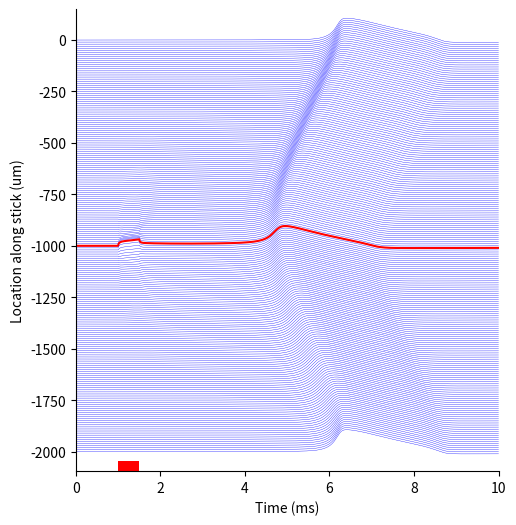

The matplotlib source for this figure:
# -*- coding: utf-8 -*-
"""
Created on Thu Jul 28 10:43:38 2022

@author: pwerginz
"""

# ------------------------------------------------
# Hodgkin & Huxley multi-compartment (stick) model
# Run: timeStep,vMat,mMat,hMat,nMat,iNaMat,iKMat,iLMat = HH_multi()
# The computation is done by a fixed step size forward or backward Euler method
# Two stimulation modes: (1) Current injection into a single compartment ('iClamp')
#                        (2) Extracellular stimulation ('extracellular')
# ------------------------------------------------
#             
#                       _
#                  (2) / \     ||   
#                      \_/    _||_ (1)
#                             \  /                    
#   -------------------------- \/ --------------------------
#   |    1     |    2     |    3     |    4     |    5     |
#   --------------------------------------------------------
#
#
# Import necessary packages
import time as _time
import matplotlib.pyplot as plt
import numpy as np
import sys


# import scipy.sparse
# import scipy.sparse.linalg


### ------------- DEFINE FUNCTIONS FOR ALPHAS AND BETAS -------------
def alphaM(v, kTemp):
    return kTemp * (0.1 * (v + 40)) / (1 - np.exp(-(v + 40) / 10))


def betaM(v, kTemp):
    return kTemp * 4 * np.exp(-(v + 65) / 18)


def alphaH(v, kTemp):
    return kTemp * 0.07 * np.exp(-(v + 65) / 20)


def betaH(v, kTemp):
    return kTemp * 1 / (1 + np.exp(-(v + 35) / 10))


def alphaN(v, kTemp):
    return kTemp * (0.01 * (v + 55)) / (1 - np.exp(-(v + 55) / 10))


def betaN(v, kTemp):
    return kTemp * 0.125 * np.exp(-(v + 65) / 80)


### Main function to solve model
def HH_multi():
    ### ------------- Step 1: PARAMETERS -------------
    # Solver
    solver = 'BE'  # Type of solver, 'FE'==Forward Euler or 'BE'==Backward Euler

    # Stimulus parameters
    mode = 'extracellular'  # Stimulus mode, 'iClamp' or 'extracellular'
    elecType = 'point'  # Electrode type, 'point' or 'disk', for 'extracellular' only
    dDisk = 50  # Electrode diameter, in um, for 'disk' only
    rhoE = 300  # Extracellular resistivity, in Ohm*cm, for 'point and 'disk' only
    I = -4  # Stimulus amplitude, in pA ('iClamp') or uA ('extracellular')
    cellX = 0  # X-shift of cell relative to the electrode (at 0/0)), in um
    cellY = 25  # Y-shift of cell relative to the electrode (at 0/0)), in um

    # Temporal parameters
    tStop = 10  # Total duration of simulation, in ms
    tDel = 1  # Time when stimulus starts, in ms
    tDur = 0.5  # Time of stimulus ON, in ms
    tDt = 0.0125  # Time step, in ms

    # Stick parameters, total length = (nComp-1) x lComp
    nComp = 201  # Number of compartments
    lComp = 10  # Compartment length, in um
    rComp = 1  # Compartment radius, in um

    # Biophysics
    c = 1  # Membrane specific capacitance, in uF/cm2
    rhoA = 100  # Axial/Intracellular conductivity, in Ohm*cm, original=100

    # Temperature
    temp = 6.3  # Model temperature, in Celsius, original=6.3

    # Hodgkin & Huxley parameters
    vInit = -65  # Membrane voltage to initialize the simulation, in mV
    gNa = 120  # Sodium channel maximum conductivity, in mS/cm2, original=120
    gK = 36  # Potassium channel maximum conductivity, in mS/cm2, original=26
    gL = 0.3  # Leak channel maximum conductivity, in mS/cm2, original=0.3
    eNa = 50  # Sodium reversal/equilibrium potential, in mV, original=50
    eK = -77  # Potassium reversal/equilibrium potential, in mV, original=-77
    eL = -54.3  # Leak reversal/equilibrium potential, in mV, original=-54.3

    # Plot flags
    plotV = 1  # Membrane voltage over time

    ### ------------- Step 2: COMPUTE ADDITIONAL PARAMETERS -------------
    # Central compartment of stick
    centerComp = int((nComp - 1) / 2 + 1)

    # Axial resistance of each compartment, in kOhm
    R = ((2 * rhoA * lComp * 1e-4) / (2 * (rComp * 1e-4) ** 2 * np.pi)) * 1e-3
    # Compartment surface, in cm2
    A = (2 * rComp * np.pi * lComp) * 1e-8
    # Compartment membrane capacitance, in uF
    C = c * A

    # Time step
    timeSteps = int(tStop / tDt) + 1
    timeStep = np.linspace(0, tStop, timeSteps)

    # Temperature adjustment
    kTemp = 3 ** ((temp - 6.3) / 10)

    # Other constants
    vAdd = 0.001

    # Set up tridiagonal matrix for fast computation of iAxial (BE)
    matInvDiag = np.concatenate(([1 + (tDt / C) * (1 / R)], np.ones(nComp - 2) + (tDt / C) * (2 / R),
                                 [1 + (tDt / C) * (1 / R)]))  # in (ms/uF)*(1/kOhm)==1/V
    matInvOffDiag = np.ones(nComp - 1) * -(tDt / C) * (1 / R)
    matInv = np.diag(matInvDiag, 0) + np.diag(matInvOffDiag, -1) + np.diag(matInvOffDiag, 1)

    # Set up tridiagonal matrix for fast iAxial (FE) and iStim (extracellular) computation
    matAxDiag = np.concatenate(([-1 / R], np.ones(nComp - 2) * -2 / R, [-1 / R]))  # in 1/kOhm
    matAxOffDiag = np.ones(nComp - 1) * 1 / R
    matAxial = np.diag(matAxDiag, 0) + np.diag(matAxOffDiag, -1) + np.diag(matAxOffDiag, 1)

    # Stimulus currents depending on stimulus type
    if mode == 'iClamp':  # Simple current conversion
        iStim = np.zeros(nComp)
        iStim[centerComp - 1] = 1e-6 * I / A  # in 1e-6*pA/cm2==uA/cm2
    elif mode == 'extracellular':
        # Compute potentials at compartment centers, electrode is located at 0/0
        x = np.linspace(-(centerComp - 1) * lComp, (centerComp - 1) * lComp, nComp) + cellX
        y = np.ones(nComp) * cellY
        # Compute extracellular potentials depending on electrode type
        if elecType == 'point':
            # Euklidean distance for each compartment center
            compDist = 1e-4 * np.sqrt(x ** 2 + y ** 2)  # in cm
            # Analytical potentials (point source) for given distance
            potentials = 1e-3 * (rhoE * I) / (4 * np.pi * compDist)  # in 1e-3*(Ohm*cm*uA)/cm==mV
        elif elecType == 'disk':
            # Axial and radial distance for each compartment center
            r = 1e-4 * x  # in cm
            z = 1e-4 * y  # in cm
            # Analytical potentials (disk electrode) for given distance
            rDisk = 1e-4 * dDisk / 2  # in cm
            potentials = 1e-3 * (2.0 * rhoE * I) / (4.0 * np.pi * rDisk) * np.arcsin((2 * rDisk) / (
                        np.sqrt((r - rDisk) ** 2 + z ** 2) + np.sqrt(
                    (r + rDisk) ** 2 + z ** 2)))  # in 1e-3*(Ohm*cm*uA)/cm==mV
        # Matrix x vector for stimulus current
        iStim = np.matmul(matAxial, potentials) / A  # in ((1/kOhm)*mV)/cm2==uA/cm2
    else:
        print('--- Unknown stimulus mode!')
        sys.exit()

    # Compute initial values
    v0 = vInit
    m0 = alphaM(v0, kTemp) / (alphaM(v0, kTemp) + betaM(v0, kTemp))
    h0 = alphaH(v0, kTemp) / (alphaH(v0, kTemp) + betaH(v0, kTemp))
    n0 = alphaN(v0, kTemp) / (alphaN(v0, kTemp) + betaN(v0, kTemp))

    # Allocate memory for v, m, h and n
    vMat = np.zeros((nComp, timeSteps))
    mMat = np.zeros((nComp, timeSteps))
    hMat = np.zeros((nComp, timeSteps))
    nMat = np.zeros((nComp, timeSteps))

    # Set initial values
    vMat[:, 0] = v0
    mMat[:, 0] = m0
    hMat[:, 0] = h0
    nMat[:, 0] = n0

    ### --------- Step 3: SOLVE ODE & POSTPROCESSING ---------
    Tic = _time.time()
    for t in range(0, timeSteps - 1):

        # States at current time step
        vVecT = vMat[:, t]
        mVecT = mMat[:, t]
        hVecT = hMat[:, t]
        nVecT = nMat[:, t]

        # Stimulus current
        iStimVec = np.zeros(nComp)
        if t >= int(tDel / tDt) and t < int((tDel + tDur) / tDt):
            iStimVec = iStim  # in uA/cm2

        # Ionic currents
        # Sodium
        iNaVec = gNa * mVecT ** 3 * hVecT * (vVecT - eNa)  # in (mS/cm2)*mV==uA/cm2
        # Potassium
        iKVec = gK * nVecT ** 4 * (vVecT - eK)  # in (mS/cm2)*mV==uA/cm2
        # Leak
        iLVec = gL * (vVecT - eL)  # in (mS/cm2)*mV==uA/cm2
        # Sum
        iIonVec = iNaVec + iKVec + iLVec  # in uA/cm2

        # Update gating variables with new v
        if solver == 'FE':
            # Axial currents
            iAxialVec = np.matmul(matAxial, vVecT) / A  # in uA/cm2

            # Compute change of v
            vMat[:, t + 1] = vVecT + (-iIonVec + iAxialVec + iStimVec) * (tDt / c)  # in mV

            # Update gating variables with new v
            mMat[:, t + 1] = mVecT + (alphaM(vVecT, kTemp) * (1 - mVecT) - betaM(vVecT, kTemp) * mVecT) * tDt
            hMat[:, t + 1] = hVecT + (alphaH(vVecT, kTemp) * (1 - hVecT) - betaH(vVecT, kTemp) * hVecT) * tDt
            nMat[:, t + 1] = nVecT + (alphaN(vVecT, kTemp) * (1 - nVecT) - betaN(vVecT, kTemp) * nVecT) * tDt
        elif solver == 'BE':
            # Additonal ionic contribution needed for BE
            # Sodium
            iNaAuxVec = gNa * mVecT ** 3 * hVecT * (vVecT + vAdd - eNa)  # in (mS/cm2)*mV==uA/cm2
            # Potassium
            iKAuxVec = gK * nVecT ** 4 * (vVecT + vAdd - eK)  # in (mS/cm2)*mV==uA/cm2
            # Leak
            iLAuxVec = gL * (vVecT + vAdd - eL)  # in (mS/cm2)*mV==uA/cm2
            # Sum
            rhsdidvVec = (iNaAuxVec - iNaVec + iKAuxVec - iKVec + iLAuxVec - iLVec) / vAdd  # in (uA/cm2)/mV

            # Compute change of v
            # Right hand side of matrix equation to be solved
            RHS = vVecT + (-iIonVec + rhsdidvVec * vVecT + iStimVec) * (tDt / c)
            # Add ionic current contribution to left hand side
            np.fill_diagonal(matInv, matInvDiag + rhsdidvVec * (tDt / c))

            # Solve matrix equation
            vMat[:, t + 1] = np.linalg.solve(matInv, RHS)  # in mV
            # vMat[:,t+1] = scipy.sparse.linalg.spsolve(scipy.sparse.csr_matrix(matInv),RHS) # in mV

            # Restore inverse Matrix (not very elegant solution...)
            np.fill_diagonal(matInv, matInvDiag - rhsdidvVec * (tDt / c))

            # Update gating variables with new v
            mMat[:, t + 1] = (mVecT + tDt * alphaM(vMat[:, t + 1], kTemp)) / (
                        1 + tDt * (alphaM(vMat[:, t + 1], kTemp) + betaM(vMat[:, t + 1], kTemp)))
            hMat[:, t + 1] = (hVecT + tDt * alphaH(vMat[:, t + 1], kTemp)) / (
                        1 + tDt * (alphaH(vMat[:, t + 1], kTemp) + betaH(vMat[:, t + 1], kTemp)))
            nMat[:, t + 1] = (nVecT + tDt * alphaN(vMat[:, t + 1], kTemp)) / (
                        1 + tDt * (alphaN(vMat[:, t + 1], kTemp) + betaN(vMat[:, t + 1], kTemp)))
        else:
            print('--- Unknown solver type!')
            sys.exit()

    Toc = _time.time()
    print('--- Solving time was %.3f seconds' % (Toc - Tic))

    # Compute ionic current densities by using the state variables v, m, h and n
    iNaMat = gNa * mMat ** 3 * hMat * (vMat - eNa)  # in (mS/cm2)*mV==uA/cm2
    iKMat = gK * nMat ** 4 * (vMat - eK)  # in (mS/cm2)*mV==uA/cm2
    iLMat = gL * (vMat - eL)  # in (mS/cm2)*mV==uA/cm2

    ### --------- Step 4: VISUALIZE RESULTS ---------
    # Membrane voltage over time
    if plotV:
        fig = plt.figure(figsize=(12, 6))


        # Membrane voltage over time (spatial)
        ax2 = fig.add_subplot(122)
        ax2.spines["right"].set_visible(False)
        ax2.spines["top"].set_visible(False)
        offset = -vInit;
        for i in range(nComp):
            if i == centerComp - 1:
                ax2.plot(timeStep, vMat[i, :] + offset, 'r');
            else:
                ax2.plot(timeStep, vMat[i, :] + offset, 'b', lw=0.25);
            offset = offset - lComp;
        ca = plt.gca()
        ca.add_patch(plt.Rectangle((tDel, offset - 150), tDur, 50, facecolor='r'))
        plt.xlim(0, tStop)
        plt.ylim([offset - 150, 150])
        plt.xlabel('Time (ms)')
        plt.ylabel('Location along stick (um)')
        plt.show()

    ### --------- Step 5: RETURN STATE VARIABLES AND CURRENT DENSITIES ---------
    return timeStep, vMat, mMat, hMat, nMat, iNaMat, iKMat, iLMat


#
if __name__ == '__main__':
    HH_multi()
